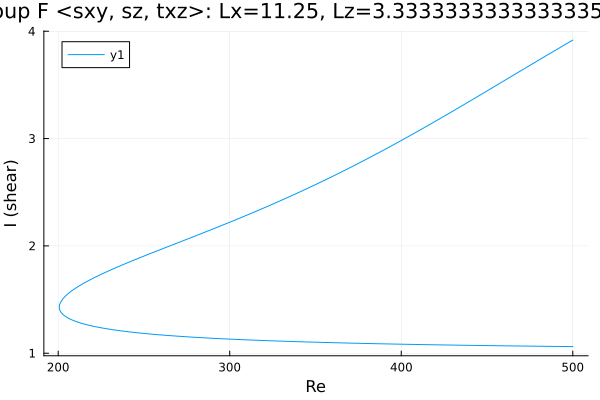

The table this chart was drawn from, first rows:
Re, shear
500.0, 1.062
499.8, 1.062
498.4, 1.062
497, 1.062
495.5, 1.062
494.1, 1.063
492.7, 1.063
491.3, 1.063
489.9, 1.063
488.5, 1.064
487.1, 1.064
485.6, 1.064
484.2, 1.064
482.8, 1.065
481.4, 1.065
480, 1.065
478.6, 1.065
477.2, 1.066
475.7, 1.066
474.3, 1.066
472.9, 1.066
471.5, 1.067
470.1, 1.067
468.7, 1.067
467.3, 1.068
465.8, 1.068
464.4, 1.068
463, 1.068
461.6, 1.069
460.2, 1.069
458.8, 1.069
457.4, 1.07
455.9, 1.07
454.5, 1.07
453.1, 1.07
451.7, 1.071
450.3, 1.071
448.9, 1.071
447.5, 1.072
446, 1.072
444.6, 1.072
443.2, 1.073
441.8, 1.073
440.4, 1.073
439, 1.074
437.6, 1.074
436.1, 1.074
434.7, 1.075
433.3, 1.075
431.9, 1.075
430.5, 1.076
429.1, 1.076
427.7, 1.076
426.2, 1.077
424.8, 1.077
423.4, 1.077
422, 1.078
420.6, 1.078
419.2, 1.079
417.8, 1.079
... 429 more rows
